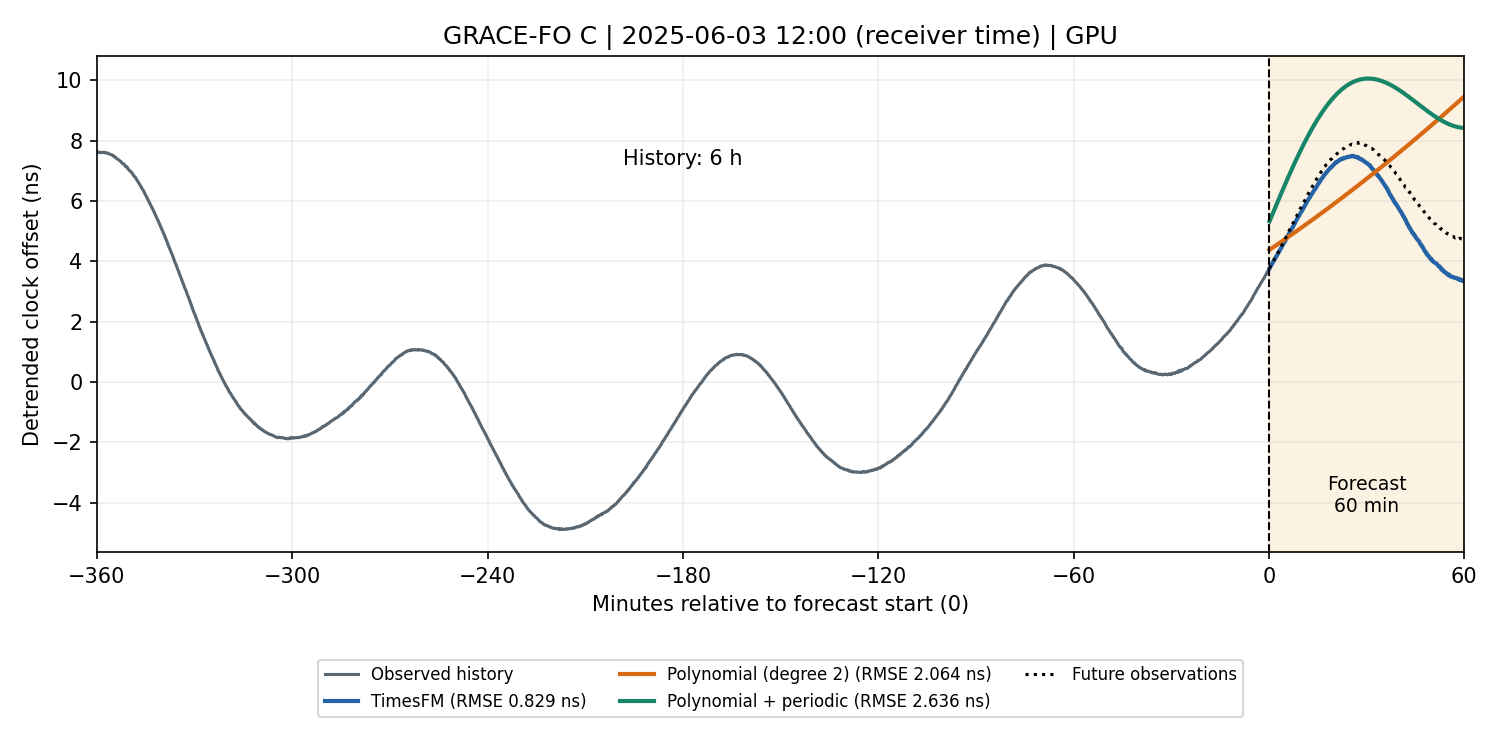

Values plotted in this chart, from the file beside it:
receiver_seconds, true_seconds, timesfm_seconds, timesfm_error_ns, polynomial_seconds, polynomial_error_ns, periodic_seconds, periodic_error_ns
802224010, -0.009479, -0.009479, -0.00936, -0.009479, 0.6085, -0.009479, 1.555
802224020, -0.009479, -0.009479, -0.01346, -0.009479, 0.5815, -0.009479, 1.559
802224030, -0.009479, -0.009479, -0.009638, -0.009479, 0.5628, -0.009479, 1.571
802224040, -0.009479, -0.009479, -0.004558, -0.009479, 0.5389, -0.009479, 1.578
802224050, -0.00948, -0.00948, -0.01492, -0.00948, 0.5197, -0.00948, 1.59
802224060, -0.00948, -0.00948, -0.008553, -0.00948, 0.5034, -0.00948, 1.605
802224070, -0.00948, -0.00948, -0.005253, -0.00948, 0.4895, -0.00948, 1.622
802224080, -0.00948, -0.00948, -0.009118, -0.00948, 0.4635, -0.00948, 1.627
802224090, -0.00948, -0.00948, -0.02239, -0.00948, 0.4395, -0.00948, 1.634
802224100, -0.00948, -0.00948, -0.01674, -0.00948, 0.4202, -0.00948, 1.645
802224110, -0.00948, -0.00948, -0.01158, -0.00948, 0.4084, -0.00948, 1.664
802224120, -0.009481, -0.009481, -0.02305, -0.009481, 0.3804, -0.009481, 1.667
802224130, -0.009481, -0.009481, -0.01866, -0.009481, 0.3573, -0.009481, 1.675
802224140, -0.009481, -0.009481, -0.03237, -0.009481, 0.336, -0.009481, 1.684
802224150, -0.009481, -0.009481, -0.02829, -0.009481, 0.3212, -0.009481, 1.699
802224160, -0.009481, -0.009481, -0.0248, -0.009481, 0.3001, -0.009481, 1.709
802224170, -0.009481, -0.009481, -0.02806, -0.009481, 0.2758, -0.009481, 1.715
802224180, -0.009481, -0.009481, -0.0342, -0.009481, 0.2559, -0.009481, 1.725
802224190, -0.009482, -0.009482, -0.03909, -0.009482, 0.2304, -0.009482, 1.73
802224200, -0.009482, -0.009482, -0.03776, -0.009482, 0.2085, -0.009482, 1.738
802224210, -0.009482, -0.009482, -0.0283, -0.009482, 0.1962, -0.009482, 1.756
802224220, -0.009482, -0.009482, -0.03738, -0.009482, 0.1741, -0.009482, 1.764
802224230, -0.009482, -0.009482, -0.04823, -0.009482, 0.1479, -0.009482, 1.767
802224240, -0.009482, -0.009482, -0.03854, -0.009482, 0.1309, -0.009482, 1.78
802224250, -0.009483, -0.009483, -0.04466, -0.009483, 0.1089, -0.009483, 1.787
802224260, -0.009483, -0.009483, -0.0425, -0.009483, 0.08988, -0.009483, 1.798
802224270, -0.009483, -0.009483, -0.04595, -0.009483, 0.06203, -0.009483, 1.799
802224280, -0.009483, -0.009483, -0.05829, -0.009483, 0.038, -0.009483, 1.805
802224290, -0.009483, -0.009483, -0.06817, -0.009483, 0.01473, -0.009483, 1.81
802224300, -0.009483, -0.009483, -0.07137, -0.009483, -0.00868, -0.009483, 1.816
802224310, -0.009483, -0.009483, -0.06679, -0.009483, -0.03455, -0.009483, 1.819
802224320, -0.009484, -0.009484, -0.07018, -0.009484, -0.05715, -0.009484, 1.825
802224330, -0.009484, -0.009484, -0.08933, -0.009484, -0.0916, -0.009484, 1.819
802224340, -0.009484, -0.009484, -0.08661, -0.009484, -0.1095, -0.009484, 1.83
802224350, -0.009484, -0.009484, -0.08517, -0.009484, -0.1282, -0.009484, 1.839
802224360, -0.009484, -0.009484, -0.0854, -0.009484, -0.1545, -0.009484, 1.841
802224370, -0.009484, -0.009484, -0.1008, -0.009484, -0.1876, -0.009484, 1.836
802224380, -0.009484, -0.009484, -0.1062, -0.009484, -0.2097, -0.009484, 1.842
802224390, -0.009485, -0.009485, -0.1025, -0.009485, -0.231, -0.009485, 1.848
802224400, -0.009485, -0.009485, -0.1084, -0.009485, -0.2589, -0.009485, 1.848
802224410, -0.009485, -0.009485, -0.1053, -0.009485, -0.272, -0.009485, 1.862
802224420, -0.009485, -0.009485, -0.1095, -0.009485, -0.3036, -0.009485, 1.858
802224430, -0.009485, -0.009485, -0.1159, -0.009485, -0.3184, -0.009485, 1.87
802224440, -0.009485, -0.009485, -0.1169, -0.009485, -0.3409, -0.009485, 1.874
802224450, -0.009486, -0.009486, -0.1084, -0.009486, -0.3588, -0.009486, 1.883
802224460, -0.009486, -0.009486, -0.1017, -0.009486, -0.3736, -0.009486, 1.895
802224470, -0.009486, -0.009486, -0.1168, -0.009486, -0.4062, -0.009486, 1.889
802224480, -0.009486, -0.009486, -0.1155, -0.009486, -0.4225, -0.009486, 1.898
802224490, -0.009486, -0.009486, -0.1235, -0.009486, -0.4548, -0.009486, 1.892
802224500, -0.009486, -0.009486, -0.1278, -0.009486, -0.4763, -0.009486, 1.896
802224510, -0.009486, -0.009486, -0.1199, -0.009486, -0.4893, -0.009486, 1.909
802224520, -0.009487, -0.009487, -0.1322, -0.009487, -0.5259, -0.009487, 1.898
802224530, -0.009487, -0.009487, -0.1336, -0.009487, -0.5419, -0.009487, 1.907
802224540, -0.009487, -0.009487, -0.1504, -0.009487, -0.5728, -0.009487, 1.901
802224550, -0.009487, -0.009487, -0.1584, -0.009487, -0.5998, -0.009487, 1.899
802224560, -0.009487, -0.009487, -0.1611, -0.009487, -0.6229, -0.009487, 1.9
802224570, -0.009487, -0.009487, -0.1657, -0.009487, -0.6518, -0.009487, 1.896
802224580, -0.009487, -0.009487, -0.1587, -0.009487, -0.6671, -0.009487, 1.904
802224590, -0.009488, -0.009488, -0.1521, -0.009488, -0.677, -0.009488, 1.918
802224600, -0.009488, -0.009488, -0.1681, -0.009488, -0.6987, -0.009488, 1.92
... 300 more rows
